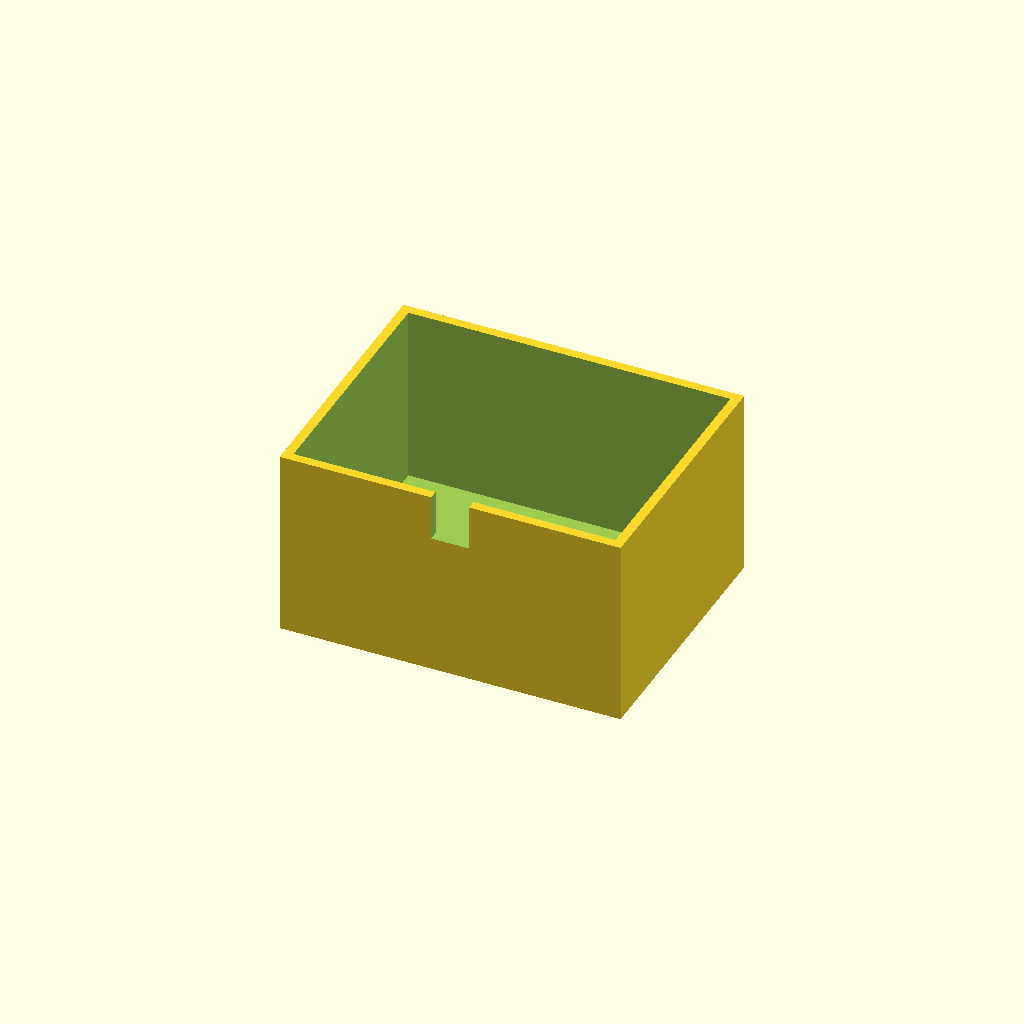
Cell 1: the model at its default parameters.
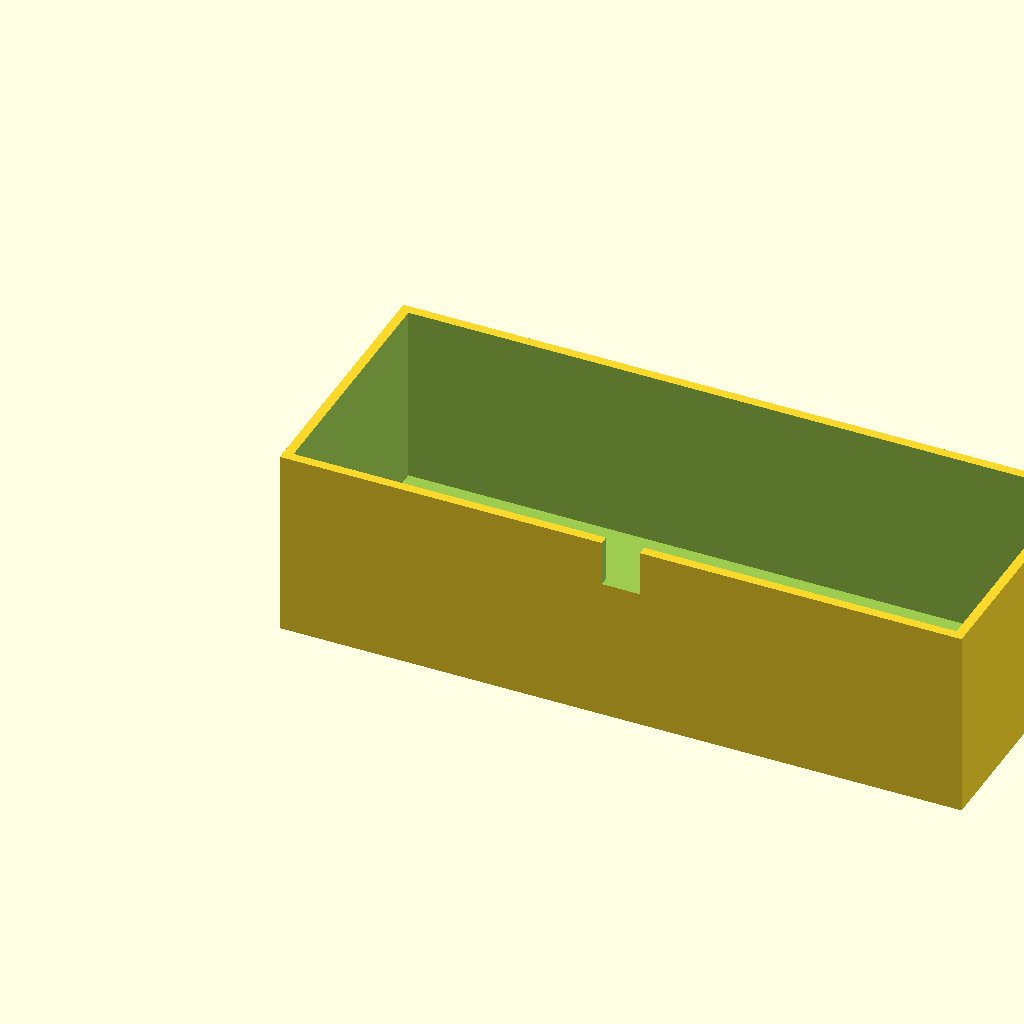
Cell 2: the same model with box_l = 180.
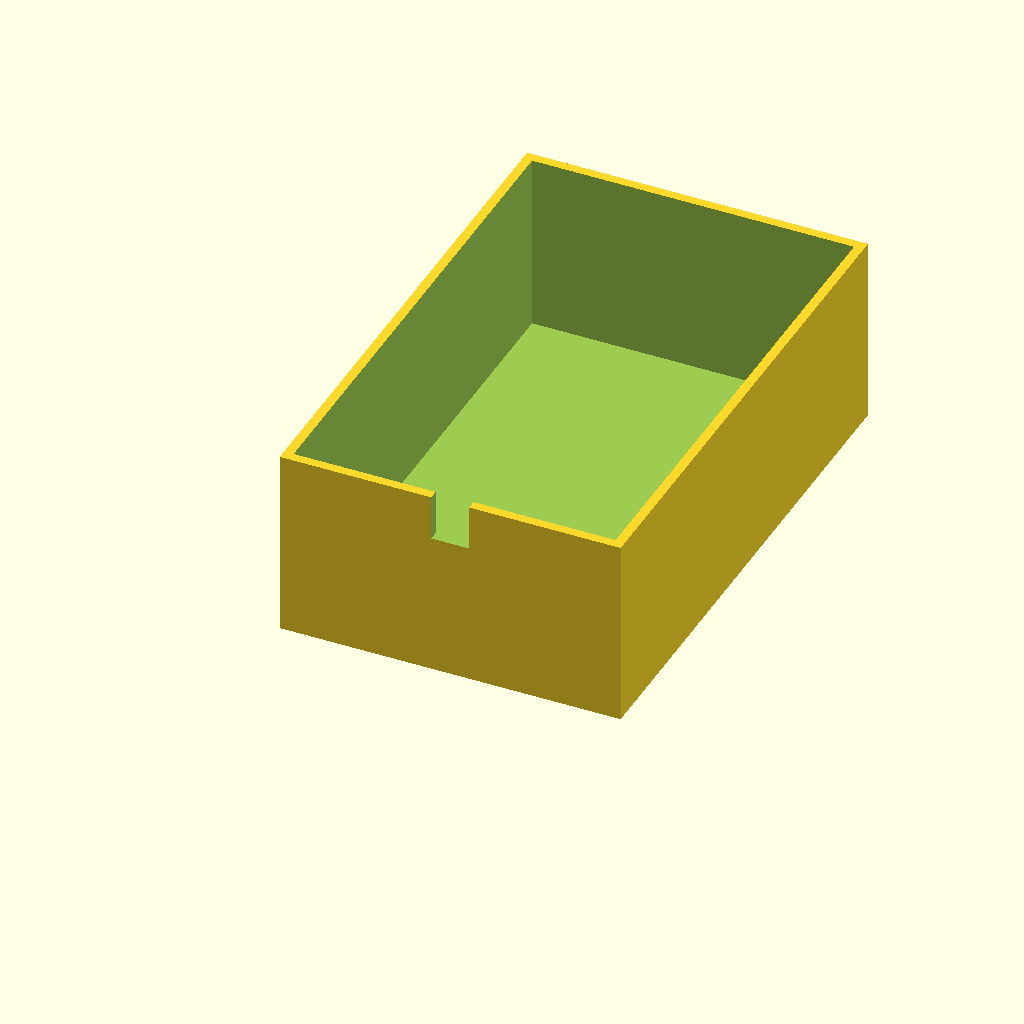
Cell 3: box_w = 140 (everything else at default).
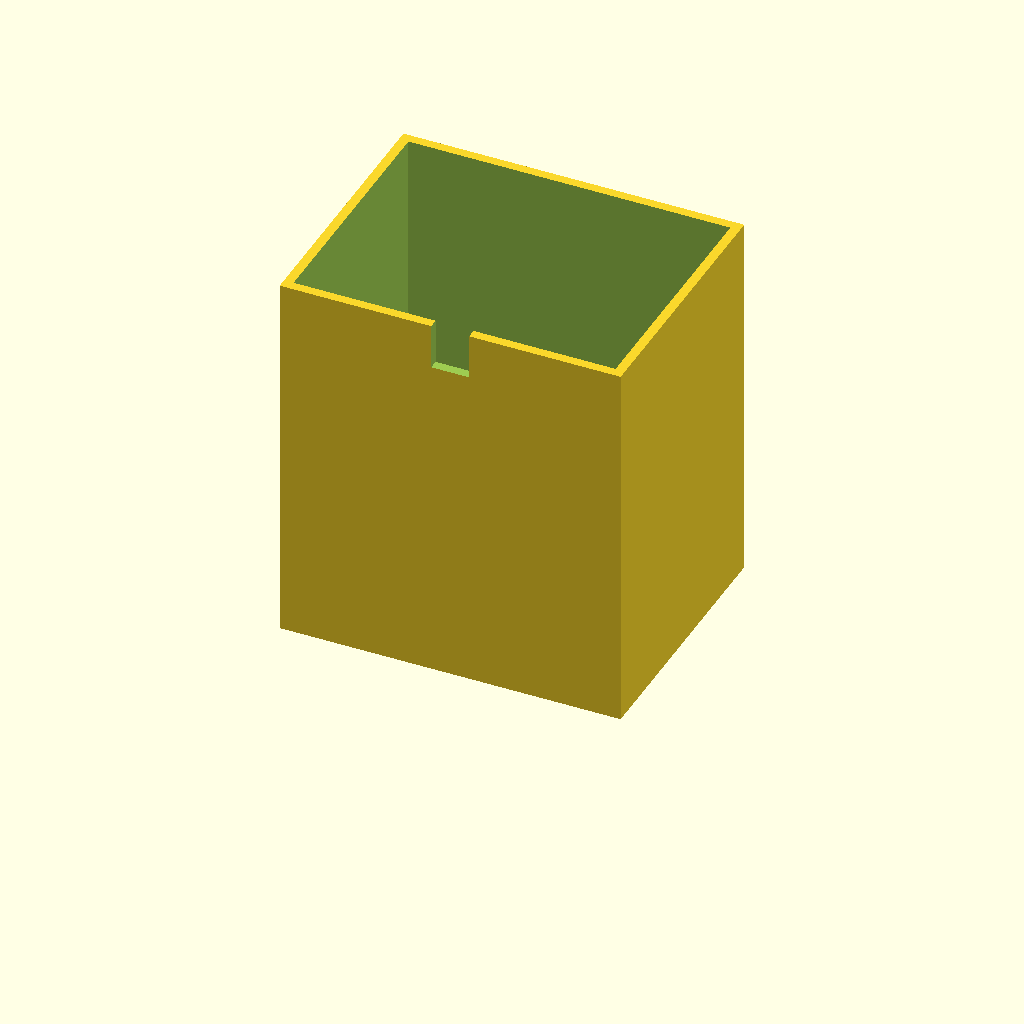
Cell 4: the same model with box_h = 100.
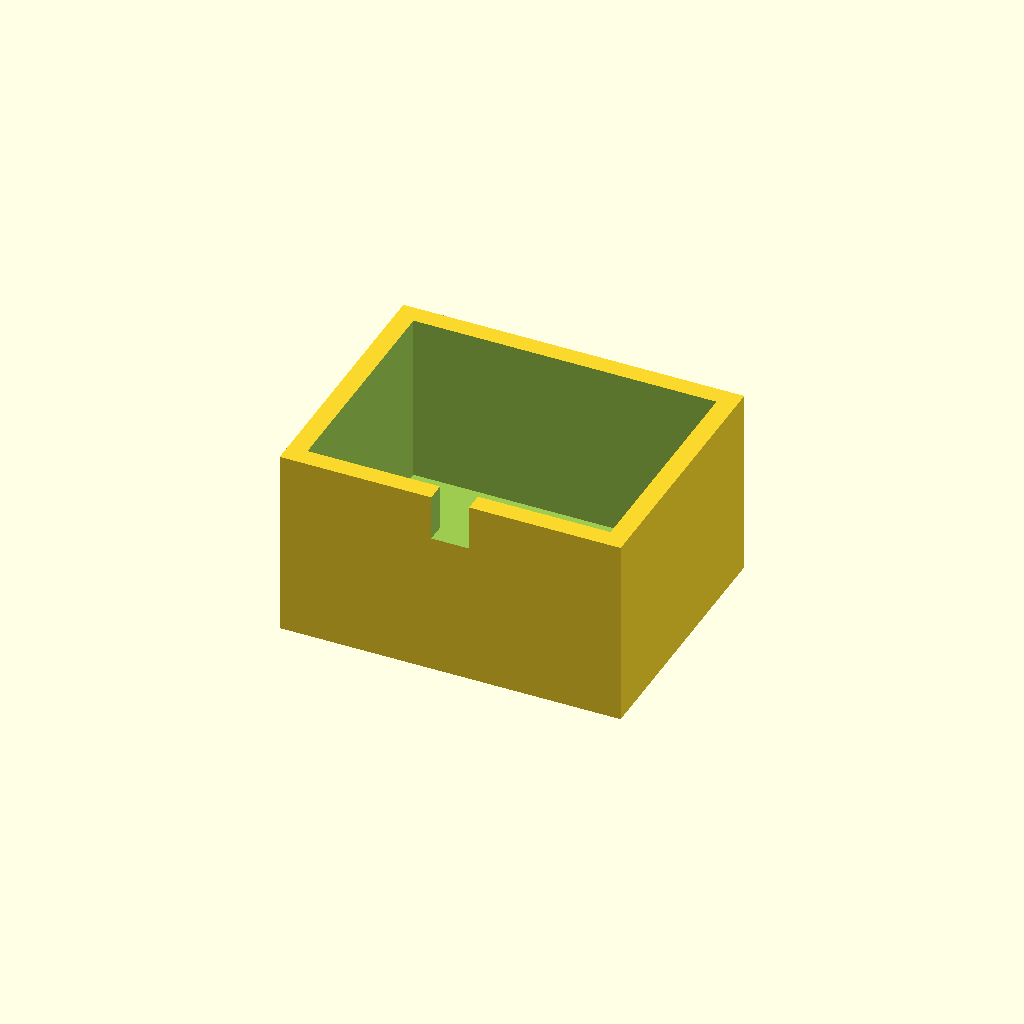
Cell 5: wall_t = 5 (everything else at default).
One fixed orthographic camera (rotation 55°, 0°, 25°; colour scheme Cornfield) for every cell.
Source of the model, optional_data/data/solid3/enclosurebox/part_0152.scad:
$fn = 32;

// ----------------------------------------------------------------------
// Enclosure box: notch enclosure
// ----------------------------------------------------------------------

// --- parameters (mm) ---
box_l = 90;               // outer length, X
box_w = 70;               // outer width, Y
box_h = 50;               // outer height
wall_t = 2.5;             // wall thickness
notch_w = 10;             // cable notch width
notch_h = 12;             // cable notch height
fit_tol = 0.1;            // tolerance for press fits, mm
free_tol = 0.3;           // tolerance for clearance fits, mm

inner_h = box_h - wall_t;  // cavity depth
boss_h = inner_h - 2;  // corner boss height

difference() {
  union() {
    difference() {
      cube([box_l, box_w, box_h]);
      translate([wall_t, wall_t, wall_t])
        cube([box_l - 2 * wall_t, box_w - 2 * wall_t, box_h]);
    }
  }
  translate([box_l / 2 - notch_w / 2, -1, box_h - notch_h])
    cube([notch_w, wall_t + 2, notch_h + 1]);
}
Parameter table extracted from the source (name, type, default, range or options):
box_l: number, default 90
box_w: number, default 70
box_h: number, default 50
wall_t: number, default 2.5
notch_w: number, default 10
notch_h: number, default 12
fit_tol: number, default 0.1
free_tol: number, default 0.3
